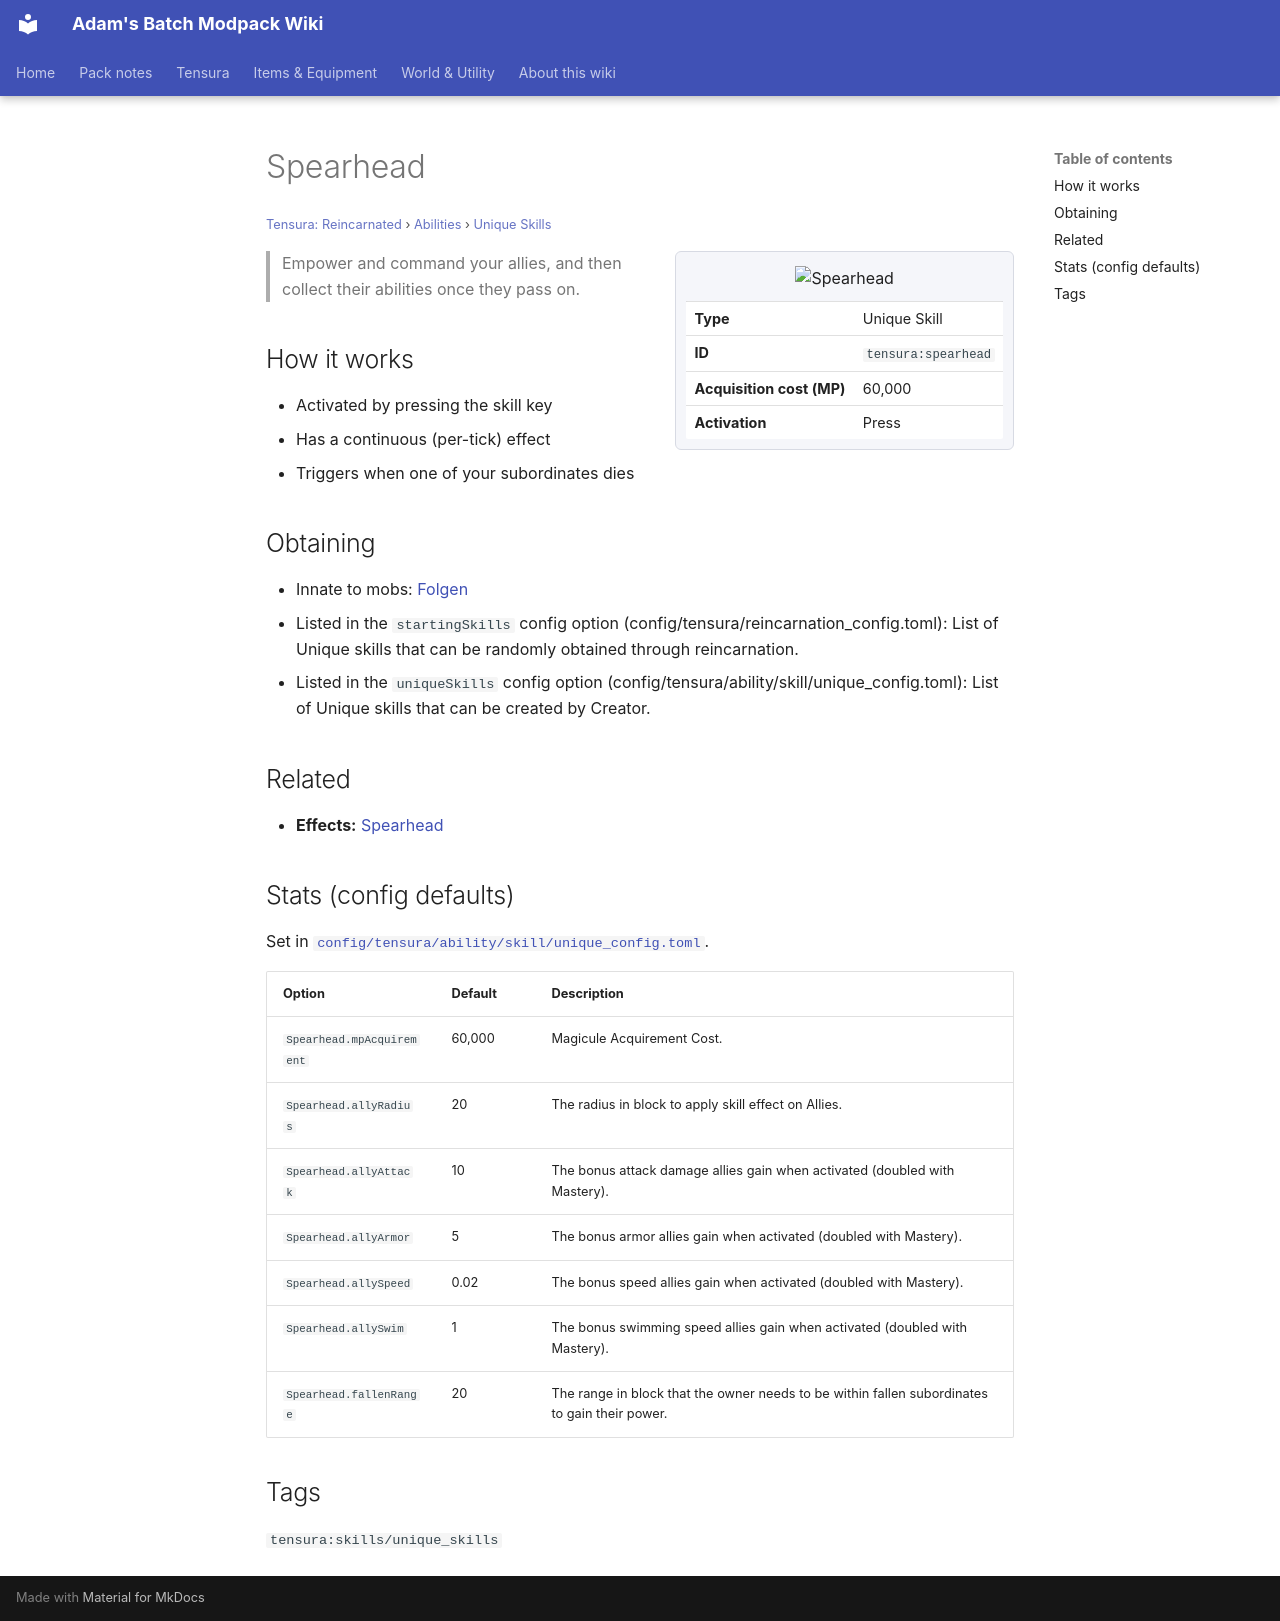

repository: Proteus-Nell/Adams-Batch-MC-Modpack-Wiki · page: tensura-reincarnated/abilities/unique-skills/spearhead/index.html · generator: mkdocs

# Spearhead

<small>[Tensura: Reincarnated](../../index.md) &rsaquo; [Abilities](../index.md) &rsaquo; [Unique Skills](index.md)</small>

<div class="infobox" markdown>

![Spearhead](../../../assets/icons/tensura/skill/spearhead.png)

| | |
|---|---|
| **Type** | Unique Skill |
| **ID** | `tensura:spearhead` |
| **Acquisition cost (MP)** | 60,000 |
| **Activation** | Press |

</div>

> Empower and command your allies, and then collect their abilities once they pass on.

## How it works

- Activated by pressing the skill key
- Has a continuous (per-tick) effect
- Triggers when one of your subordinates dies

## Obtaining

- Innate to mobs: [Folgen](../../mobs/folgen.md)
- Listed in the `startingSkills` config option (config/tensura/reincarnation_config.toml): List of Unique skills that can be randomly obtained through reincarnation.
- Listed in the `uniqueSkills` config option (config/tensura/ability/skill/unique_config.toml): List of Unique skills that can be created by Creator.

## Related

- **Effects:** [Spearhead](../../effects/spearhead.md)

## Stats (config defaults)

Set in [`config/tensura/ability/skill/unique_config.toml`](../../configs/config-tensura-ability-skill-unique-config.md).

| Option | Default | Description |
|---|---|---|
| `Spearhead.mpAcquirement` | 60,000 | Magicule Acquirement Cost. |
| `Spearhead.allyRadius` | 20 | The radius in block to apply skill effect on Allies. |
| `Spearhead.allyAttack` | 10 | The bonus attack damage allies gain when activated (doubled with Mastery). |
| `Spearhead.allyArmor` | 5 | The bonus armor allies gain when activated (doubled with Mastery). |
| `Spearhead.allySpeed` | 0.02 | The bonus speed allies gain when activated (doubled with Mastery). |
| `Spearhead.allySwim` | 1 | The bonus swimming speed allies gain when activated (doubled with Mastery). |
| `Spearhead.fallenRange` | 20 | The range in block that the owner needs to be within fallen subordinates to gain their power. |

## Tags

`tensura:skills/unique_skills`
